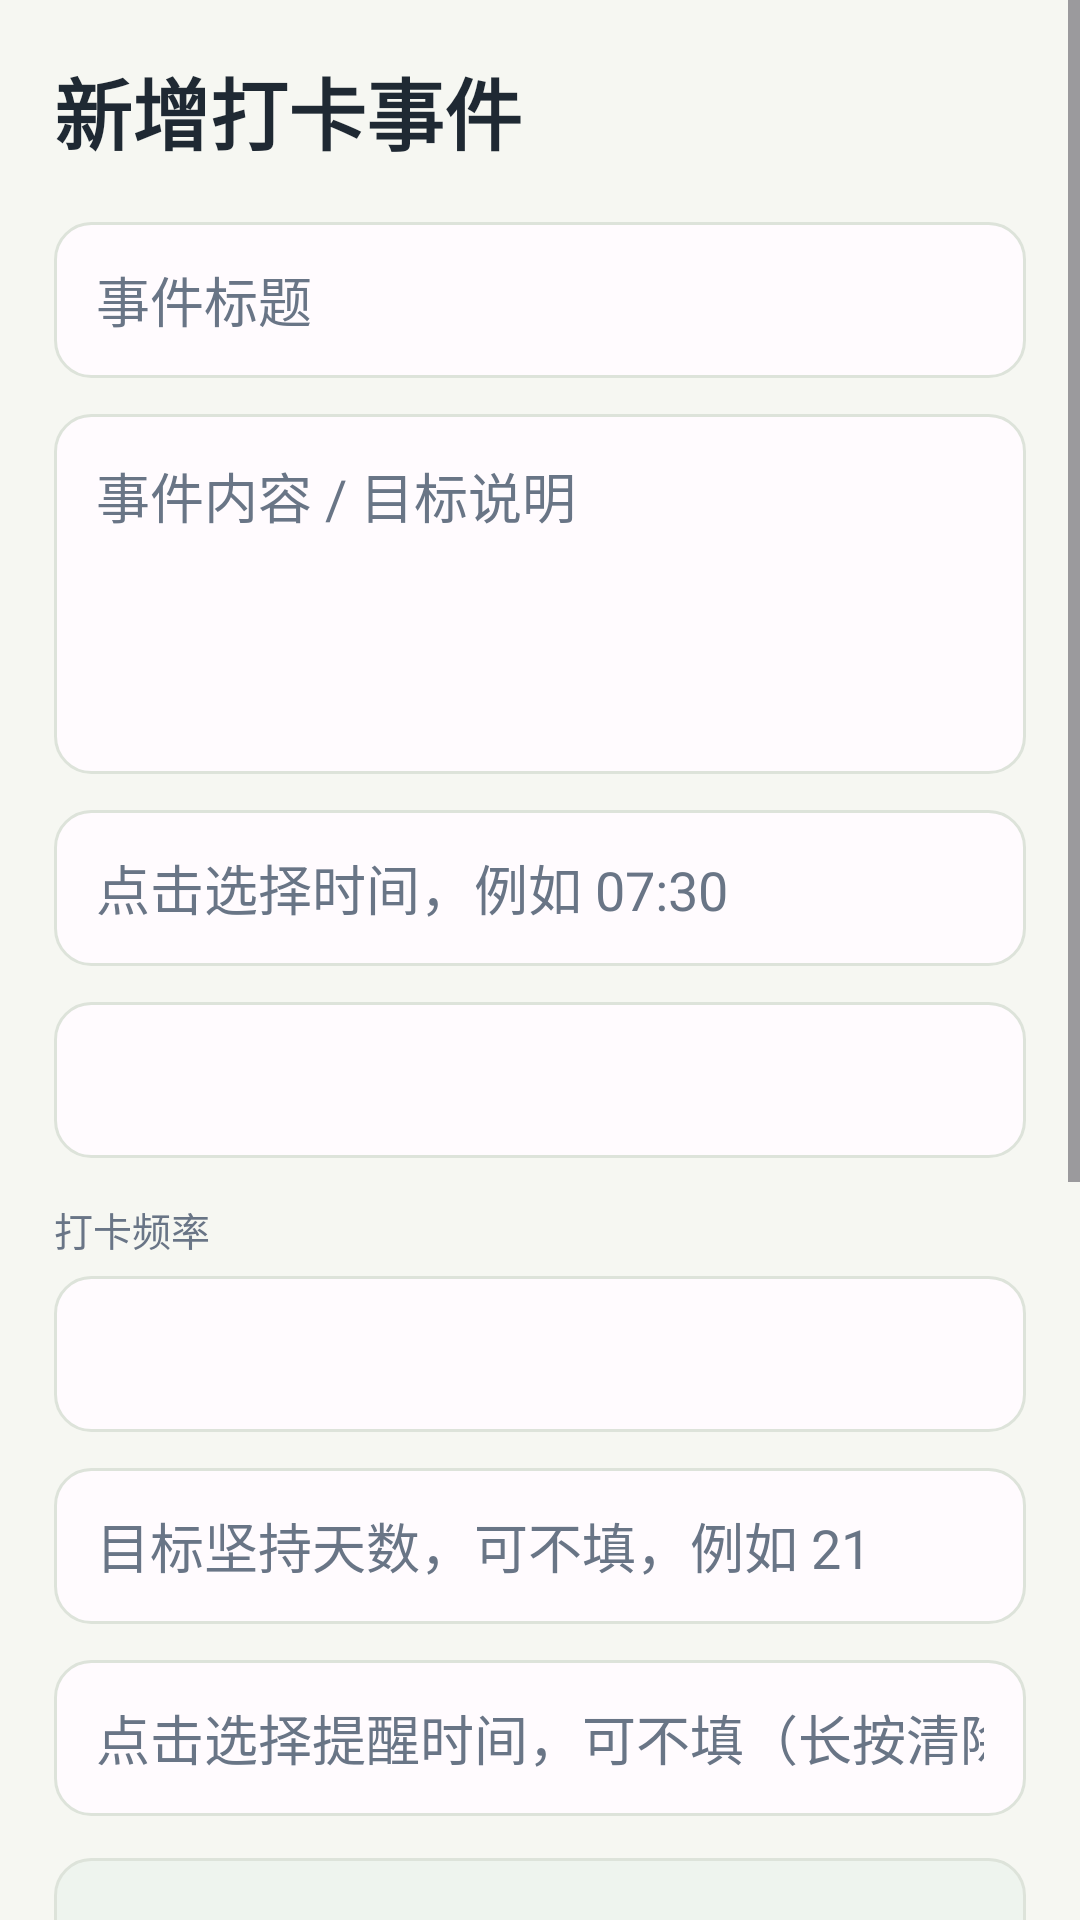

Layout XML and referenced resources for this Android screen:
<!-- AndroidManifest.xml: application theme Theme.DayMark -->
<!-- res/layout/activity_edit_habit.xml -->
<?xml version="1.0" encoding="utf-8"?>
<ScrollView xmlns:android="http://schemas.android.com/apk/res/android"
    android:layout_width="match_parent"
    android:layout_height="match_parent"
    android:background="@drawable/bg_app"
    android:fillViewport="true">

    <LinearLayout
        android:layout_width="match_parent"
        android:layout_height="wrap_content"
        android:orientation="vertical"
        android:padding="18dp">

        <TextView
            android:id="@+id/pageTitle"
            android:layout_width="match_parent"
            android:layout_height="wrap_content"
            android:text="新增打卡事件"
            android:textColor="@color/ink"
            android:textSize="26sp"
            android:textStyle="bold" />

        <EditText
            android:id="@+id/titleEdit"
            android:layout_width="match_parent"
            android:layout_height="52dp"
            android:layout_marginTop="18dp"
            android:background="@drawable/bg_input"
            android:hint="事件标题"
            android:paddingHorizontal="14dp"
            android:singleLine="true"
            android:textColor="@color/ink"
            android:textColorHint="@color/muted" />

        <EditText
            android:id="@+id/contentEdit"
            android:layout_width="match_parent"
            android:layout_height="120dp"
            android:layout_marginTop="12dp"
            android:background="@drawable/bg_input"
            android:gravity="top"
            android:hint="事件内容 / 目标说明"
            android:inputType="textMultiLine"
            android:padding="14dp"
            android:textColor="@color/ink"
            android:textColorHint="@color/muted" />

        <EditText
            android:id="@+id/timeEdit"
            android:layout_width="match_parent"
            android:layout_height="52dp"
            android:layout_marginTop="12dp"
            android:background="@drawable/bg_input"
            android:hint="点击选择时间，例如 07:30"
            android:paddingHorizontal="14dp"
            android:singleLine="true"
            android:textColor="@color/ink"
            android:textColorHint="@color/muted" />

        <Spinner
            android:id="@+id/categorySpinner"
            android:layout_width="match_parent"
            android:layout_height="52dp"
            android:layout_marginTop="12dp"
            android:background="@drawable/bg_input"
            android:paddingHorizontal="10dp" />

        <TextView
            android:layout_width="match_parent"
            android:layout_height="wrap_content"
            android:layout_marginTop="14dp"
            android:text="打卡频率"
            android:textColor="@color/muted"
            android:textSize="13sp" />

        <Spinner
            android:id="@+id/frequencySpinner"
            android:layout_width="match_parent"
            android:layout_height="52dp"
            android:layout_marginTop="6dp"
            android:background="@drawable/bg_input"
            android:paddingHorizontal="10dp" />

        
        <LinearLayout
            android:id="@+id/weekdayRow"
            android:layout_width="match_parent"
            android:layout_height="wrap_content"
            android:layout_marginTop="10dp"
            android:orientation="horizontal"
            android:visibility="gone">

            <ToggleButton
                android:id="@+id/dayMon"
                android:layout_width="0dp"
                android:layout_height="44dp"
                android:layout_weight="1"
                android:background="@drawable/bg_input"
                android:textColor="@color/ink"
                android:textOff="一"
                android:textOn="一"
                android:textSize="13sp" />

            <ToggleButton
                android:id="@+id/dayTue"
                android:layout_width="0dp"
                android:layout_height="44dp"
                android:layout_marginStart="6dp"
                android:layout_weight="1"
                android:background="@drawable/bg_input"
                android:textColor="@color/ink"
                android:textOff="二"
                android:textOn="二"
                android:textSize="13sp" />

            <ToggleButton
                android:id="@+id/dayWed"
                android:layout_width="0dp"
                android:layout_height="44dp"
                android:layout_marginStart="6dp"
                android:layout_weight="1"
                android:background="@drawable/bg_input"
                android:textColor="@color/ink"
                android:textOff="三"
                android:textOn="三"
                android:textSize="13sp" />

            <ToggleButton
                android:id="@+id/dayThu"
                android:layout_width="0dp"
                android:layout_height="44dp"
                android:layout_marginStart="6dp"
                android:layout_weight="1"
                android:background="@drawable/bg_input"
                android:textColor="@color/ink"
                android:textOff="四"
                android:textOn="四"
                android:textSize="13sp" />

            <ToggleButton
                android:id="@+id/dayFri"
                android:layout_width="0dp"
                android:layout_height="44dp"
                android:layout_marginStart="6dp"
                android:layout_weight="1"
                android:background="@drawable/bg_input"
                android:textColor="@color/ink"
                android:textOff="五"
                android:textOn="五"
                android:textSize="13sp" />

            <ToggleButton
                android:id="@+id/daySat"
                android:layout_width="0dp"
                android:layout_height="44dp"
                android:layout_marginStart="6dp"
                android:layout_weight="1"
                android:background="@drawable/bg_input"
                android:textColor="@color/ink"
                android:textOff="六"
                android:textOn="六"
                android:textSize="13sp" />

            <ToggleButton
                android:id="@+id/daySun"
                android:layout_width="0dp"
                android:layout_height="44dp"
                android:layout_marginStart="6dp"
                android:layout_weight="1"
                android:background="@drawable/bg_input"
                android:textColor="@color/ink"
                android:textOff="日"
                android:textOn="日"
                android:textSize="13sp" />
        </LinearLayout>

        
        <EditText
            android:id="@+id/frequencyCountEdit"
            android:layout_width="match_parent"
            android:layout_height="52dp"
            android:layout_marginTop="10dp"
            android:background="@drawable/bg_input"
            android:hint="每周打卡次数，例如 3"
            android:inputType="number"
            android:paddingHorizontal="14dp"
            android:singleLine="true"
            android:textColor="@color/ink"
            android:textColorHint="@color/muted"
            android:visibility="gone" />

        <EditText
            android:id="@+id/targetDaysEdit"
            android:layout_width="match_parent"
            android:layout_height="52dp"
            android:layout_marginTop="12dp"
            android:background="@drawable/bg_input"
            android:hint="目标坚持天数，可不填，例如 21"
            android:inputType="number"
            android:paddingHorizontal="14dp"
            android:singleLine="true"
            android:textColor="@color/ink"
            android:textColorHint="@color/muted" />

        <EditText
            android:id="@+id/reminderEdit"
            android:layout_width="match_parent"
            android:layout_height="52dp"
            android:layout_marginTop="12dp"
            android:background="@drawable/bg_input"
            android:hint="点击选择提醒时间，可不填（长按清除）"
            android:paddingHorizontal="14dp"
            android:singleLine="true"
            android:textColor="@color/ink"
            android:textColorHint="@color/muted" />

        <ImageView
            android:id="@+id/previewImage"
            android:layout_width="match_parent"
            android:layout_height="210dp"
            android:layout_marginTop="14dp"
            android:background="@drawable/bg_photo"
            android:contentDescription="图片预览"
            android:scaleType="centerCrop" />

        <LinearLayout
            android:layout_width="match_parent"
            android:layout_height="wrap_content"
            android:layout_marginTop="12dp"
            android:orientation="horizontal">

            <Button
                android:id="@+id/cameraButton"
                android:layout_width="0dp"
                android:layout_height="48dp"
                android:layout_weight="1"
                android:background="@drawable/bg_button_outline"
                android:text="拍照"
                android:textColor="@color/brand_green"
                android:textSize="15sp" />

            <Button
                android:id="@+id/galleryButton"
                android:layout_width="0dp"
                android:layout_height="48dp"
                android:layout_marginStart="10dp"
                android:layout_weight="1"
                android:background="@drawable/bg_button_outline"
                android:text="相册选择"
                android:textColor="@color/brand_green"
                android:textSize="15sp" />
        </LinearLayout>

        <Button
            android:id="@+id/saveButton"
            android:layout_width="match_parent"
            android:layout_height="54dp"
            android:layout_marginTop="20dp"
            android:background="@drawable/bg_button_primary"
            android:text="保存事件"
            android:textColor="@android:color/white"
            android:textSize="16sp"
            android:textStyle="bold" />

        <Button
            android:id="@+id/cancelButton"
            android:layout_width="match_parent"
            android:layout_height="48dp"
            android:layout_marginTop="10dp"
            android:background="@drawable/bg_button_outline"
            android:text="取消"
            android:textColor="@color/brand_green"
            android:textSize="15sp" />
    </LinearLayout>
</ScrollView>
<!-- resources referenced by this layout -->
<resources>
  <color name="brand_green">#2F7D68</color>
  <color name="ink">#1F2933</color>
  <color name="muted">#697586</color>
  <!-- drawable bg_button_outline (drawable) -->
  <?xml version="1.0" encoding="utf-8"?>
  <selector xmlns:android="http://schemas.android.com/apk/res/android">
      
      <item android:state_pressed="true">
          <shape>
              <solid android:color="@color/primaryContainer"/>
              <corners android:radius="12dp"/>
              <stroke android:width="1dp" android:color="@color/primary"/>
          </shape>
      </item>
  
      
      <item>
          <shape>
              <solid android:color="@android:color/transparent"/>
              <corners android:radius="12dp"/>
              <stroke android:width="1dp" android:color="@color/primary"/>
          </shape>
      </item>
  </selector>
  <!-- drawable bg_button_primary (drawable) -->
  <?xml version="1.0" encoding="utf-8"?>
  <selector xmlns:android="http://schemas.android.com/apk/res/android">
      
      <item android:state_pressed="true">
          <layer-list>
              <item>
                  <shape>
                      <gradient
                          android:angle="135"
                          android:startColor="@color/primaryContainer"
                          android:endColor="@color/primary"/>
                      <corners android:radius="12dp"/>
                  </shape>
              </item>
              
              <item>
                  <shape>
                      <solid android:color="#20000000"/>
                      <corners android:radius="12dp"/>
                  </shape>
              </item>
          </layer-list>
      </item>
  
      
      <item android:state_enabled="false">
          <shape>
              <solid android:color="@color/surfaceVariant"/>
              <corners android:radius="12dp"/>
          </shape>
      </item>
  
      
      <item>
          <shape>
              <gradient
                  android:angle="135"
                  android:startColor="@color/primary"
                  android:endColor="#266F5C"/>
              <corners android:radius="12dp"/>
          </shape>
      </item>
  </selector>
  <!-- drawable bg_input (drawable) -->
  <?xml version="1.0" encoding="utf-8"?>
  <selector xmlns:android="http://schemas.android.com/apk/res/android">
      
      <item android:state_focused="true">
          <shape>
              <solid android:color="@color/surface"/>
              <corners android:radius="12dp"/>
              <stroke android:width="2dp" android:color="@color/primary"/>
          </shape>
      </item>
  
      
      <item>
          <shape>
              <solid android:color="@color/surface"/>
              <corners android:radius="12dp"/>
              <stroke android:width="1dp" android:color="@color/outline"/>
          </shape>
      </item>
  </selector>
  <!-- drawable bg_photo (drawable) -->
  <?xml version="1.0" encoding="utf-8"?>
  <shape xmlns:android="http://schemas.android.com/apk/res/android">
      <solid android:color="@color/outlineVariant" />
      <corners android:radius="12dp" />
      <stroke
          android:width="1dp"
          android:color="@color/outline" />
  </shape>
  <style name="Theme.DayMark" parent="android:style/Theme.Material.Light.NoActionBar">
          <item name="android:fontFamily">sans</item>
          <item name="android:windowLightStatusBar">true</item>
          <item name="android:statusBarColor">@color/app_bg</item>
          <item name="android:navigationBarColor">@color/surface</item>
          <item name="android:colorAccent">@color/brand_green</item>
      </style>
  <color name="primaryContainer">#A8F4D7</color>
  <color name="primary">#2F7D68</color>
  <color name="surfaceVariant">#DDE3DA</color>
  <color name="surface">#FFFBFE</color>
  <color name="outline">#DDE3DA</color>
  <color name="outlineVariant">#EEF4EE</color>
  <color name="app_bg">#F6F7F2</color>
</resources>
